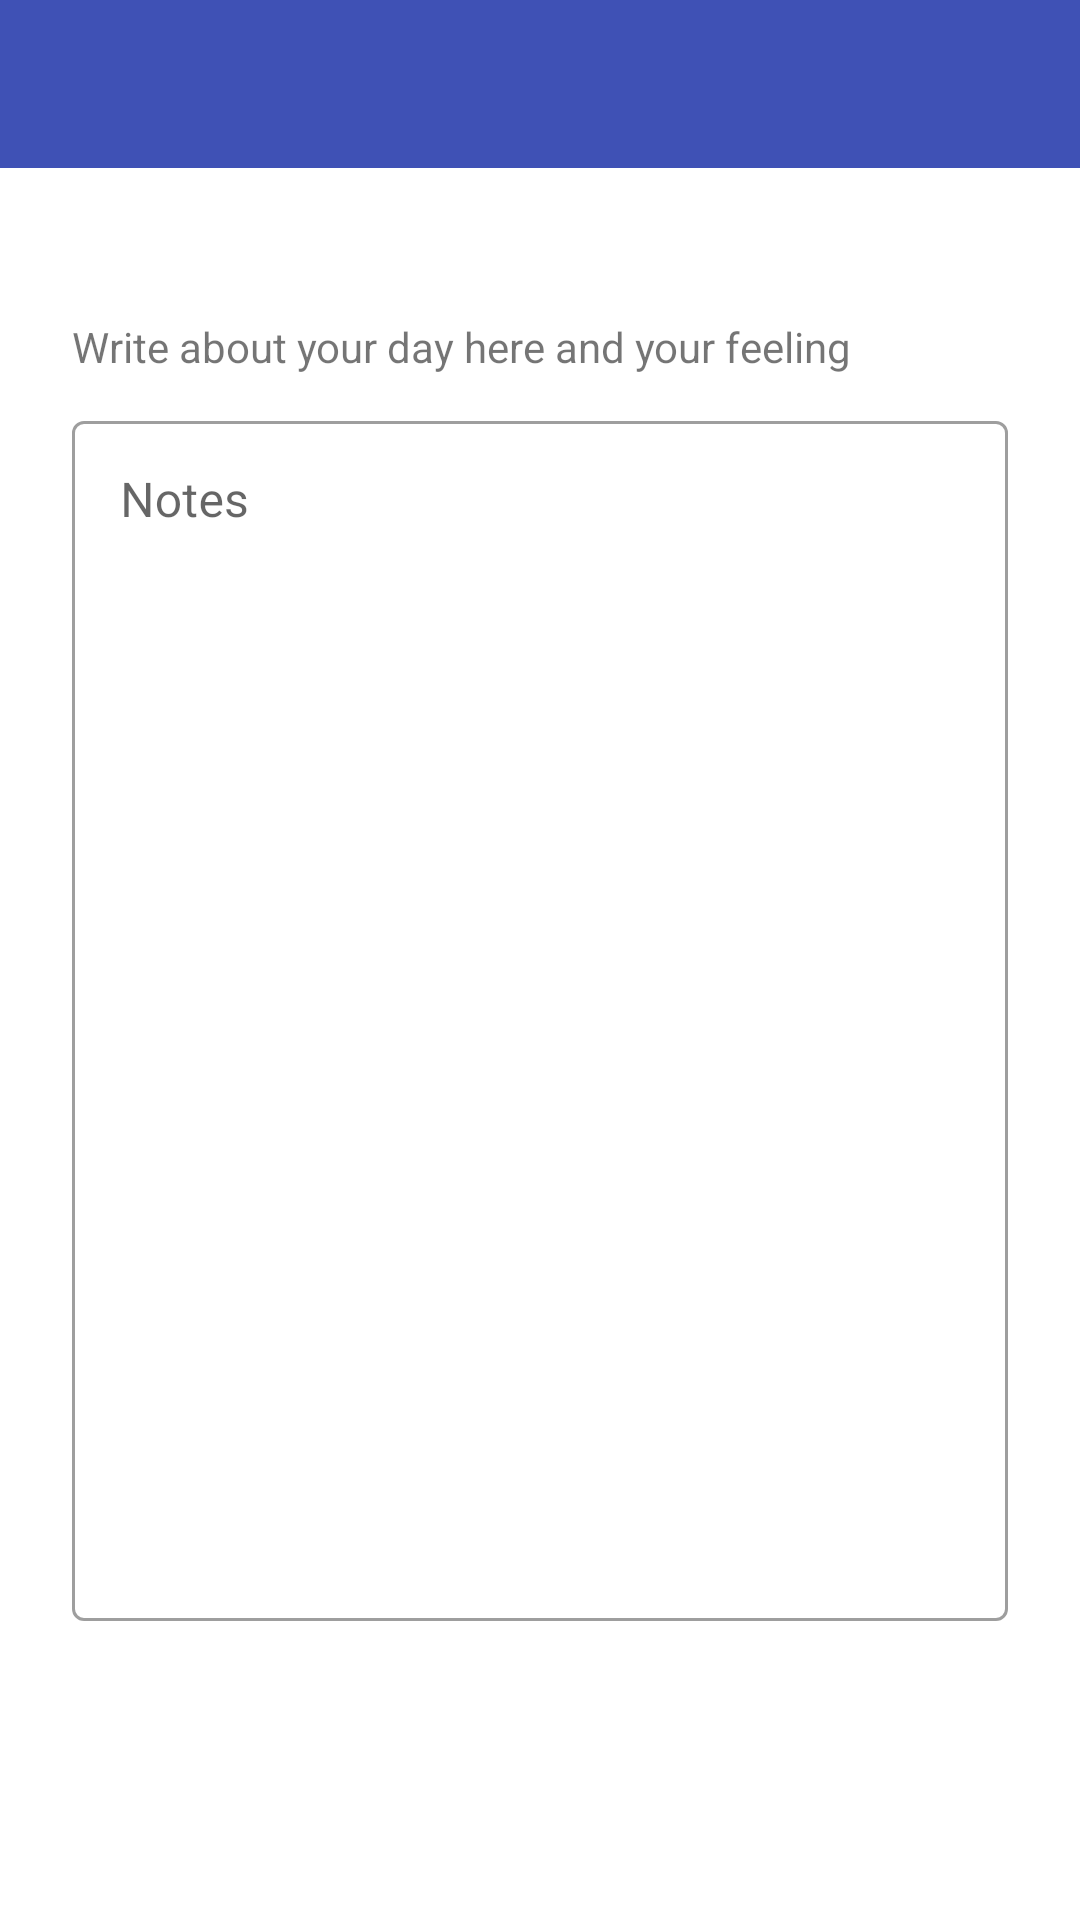

Produce the Android XML layout that renders to this screen, including the resource entries it uses.
<!-- AndroidManifest.xml: application theme AppTheme -->
<!-- res/layout/add_mood_notes_dialog.xml -->
<?xml version="1.0" encoding="utf-8"?>
<androidx.coordinatorlayout.widget.CoordinatorLayout xmlns:android="http://schemas.android.com/apk/res/android"
    xmlns:app="http://schemas.android.com/apk/res-auto"
    android:layout_width="match_parent"
    android:layout_height="match_parent">

    <com.google.android.material.appbar.AppBarLayout
        android:layout_width="match_parent"
        android:layout_height="wrap_content"
        app:elevation="0dp">

        <androidx.appcompat.widget.Toolbar
            android:id="@+id/toolbar"
            android:layout_width="match_parent"
            android:layout_height="?attr/actionBarSize"
            android:paddingEnd="16dp"
            android:paddingStart="6dp"
            app:contentInsetStartWithNavigation="0dp"
            app:titleTextColor="@color/colorOnPrimary"
            app:navigationIcon="@drawable/ic_baseline_close_24" />

    </com.google.android.material.appbar.AppBarLayout>

    <FrameLayout
        android:layout_width="match_parent"
        android:layout_height="match_parent"
        app:layout_behavior="@string/appbar_scrolling_view_behavior">

        <LinearLayout
            android:layout_width="match_parent"
            android:layout_height="match_parent"
            android:orientation="vertical">

            <LinearLayout
                android:layout_width="match_parent"
                android:layout_height="wrap_content"
                android:layout_marginLeft="24dp"
                android:layout_marginTop="20dp"
                android:layout_marginBottom="10dp"
                android:orientation="horizontal">
                <ImageView
                    android:id="@+id/iconSelectedMood"
                    android:layout_width="20dp"
                    android:layout_height="20dp"
                    />
                <TextView
                    android:id="@+id/textFieldSelectedMood"
                    android:layout_width="wrap_content"
                    android:layout_height="wrap_content"
                    android:layout_gravity="left"
                    android:text="" />
            </LinearLayout>
            <TextView
                android:layout_width="wrap_content"
                android:layout_height="wrap_content"
                android:layout_gravity="left"
                android:layout_marginLeft="24dp"
                android:layout_marginBottom="10dp"
                android:text="Write about your day here and your feeling" />
            <com.google.android.material.textfield.TextInputLayout
                android:layout_width="match_parent"
                android:layout_height="410dp"
                android:layout_marginLeft="24dp"
                android:layout_marginRight="24dp"
                android:hint="Notes"
                style="@style/Widget.MaterialComponents.TextInputLayout.OutlinedBox">
                <com.google.android.material.textfield.TextInputEditText
                    android:id="@+id/notes_text"
                    android:gravity="top"
                    app:counterMaxLength="256"
                    android:scrollbars = "vertical"
                    android:layout_width="match_parent"
                    android:layout_height="400dp"/>
            </com.google.android.material.textfield.TextInputLayout>
            <LinearLayout
                android:id="@+id/layout_text_predicted_moods"
                android:layout_marginLeft="24dp"
                android:layout_marginRight="24dp"
                android:layout_marginTop="24dp"
                android:layout_width="match_parent"
                android:layout_height="wrap_content"
                android:orientation="vertical">
            </LinearLayout>
        </LinearLayout>


    </FrameLayout>

</androidx.coordinatorlayout.widget.CoordinatorLayout>
<!-- resources referenced by this layout -->
<resources>
  <color name="colorOnPrimary">#ffffff</color>
  <style name="AppTheme" parent="Theme.MaterialComponents.Light.NoActionBar">
          
          <item name="android:timePickerDialogTheme">@style/TimePickerDialogTheme</item>
          <item name="colorPrimary">@color/colorPrimary</item>
          <item name="colorPrimaryDark">@color/colorPrimaryVariant</item>
          <item name="colorAccent">@color/colorAccent</item>
          <item name="colorSecondary">@color/colorSecondary</item>
          <item name="colorOnPrimary">@color/colorOnPrimary</item>
          <item name="colorOnSecondary">@color/colorOnSecondary</item>
      </style>
  <style name="TimePickerDialogTheme" parent="ThemeOverlay.MaterialComponents.Dialog.Alert">
          <item name="colorAccent">@color/colorPrimary</item>
      </style>
  <color name="colorPrimary">#3F51B5</color>
  <color name="colorPrimaryVariant">#303F9F</color>
  <color name="colorAccent">#FF5252</color>
  <color name="colorSecondary">#FF5252</color>
  <color name="colorOnSecondary">#000000</color>
</resources>
